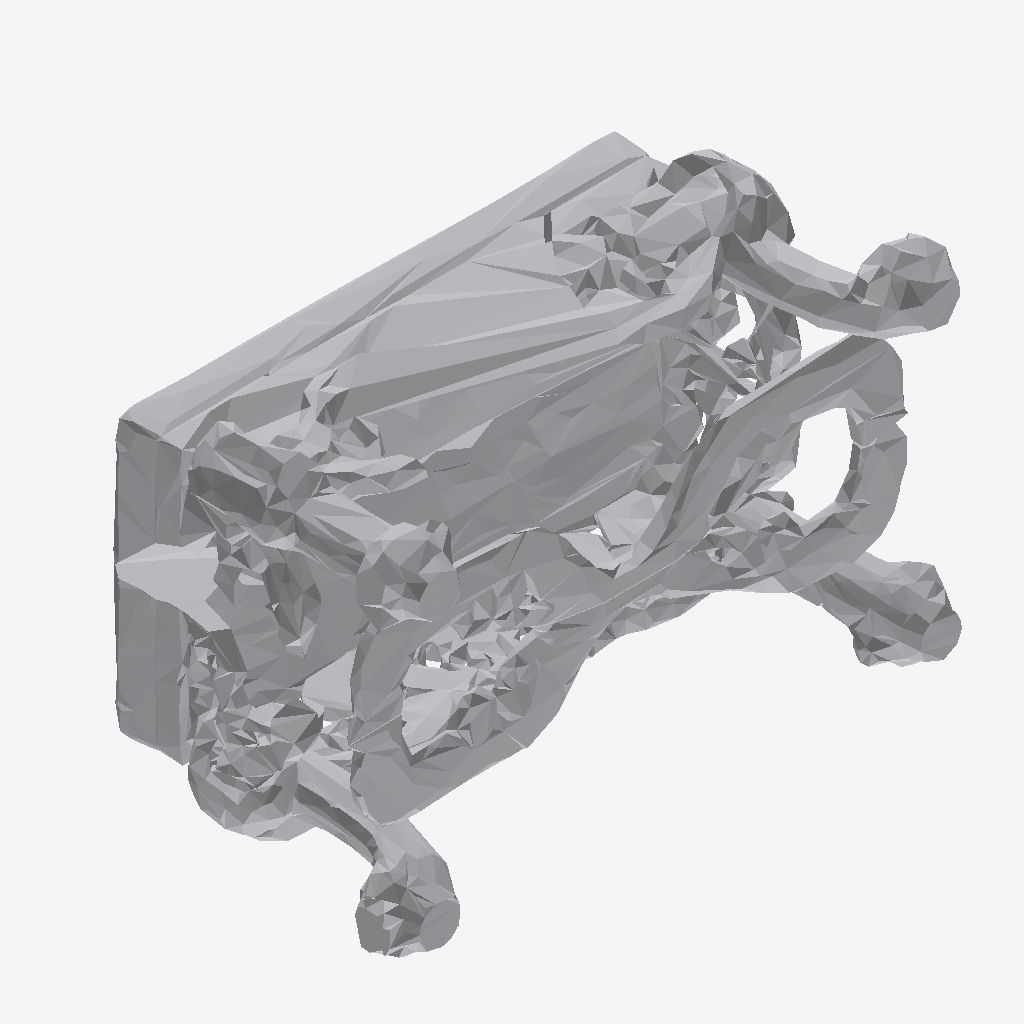
Isometric view of an IFC building model (IFC-SPF (STEP), schema IFC4, length unit metre), seen from the south-west, elements coloured by IFC class: 1 other element (light grey).
Extent 1.5 m × 1.0 m × 1.0 m (x, y, z). Storeys (1): Ground Floor at 0.00 m. Elements (1): 1 IfcFurniture.

HEADER;
FILE_DESCRIPTION(('ViewDefinition [CoordinationView]'),'2;1');
FILE_NAME('','2026-07-12T14:10:37',(''),(''),'IfcOpenShell 0.8.0','IfcOpenShell 0.8.0','');
FILE_SCHEMA(('IFC4'));
ENDSEC;
DATA;
#17=IFCPROJECT('2gipqBT5HAXe5Z9JT9JFRo',#5,'Office Project',$,$,$,$,(#15),#10);
#20=IFCSITE('0GaiKiJOHB0xcU8eC4dWpG',#5,'Site',$,$,#19,$,$,.ELEMENT.,$,$,$,$,$);
#22=IFCBUILDING('0gAo$01pH1Tfk1Usb9CUZz',#5,'Building',$,$,#21,$,$,.ELEMENT.,$,$,$);
#24=IFCBUILDINGSTOREY('14OlAqRsLA6wIEK1sTdVpT',#5,'Ground Floor',$,$,#23,$,$,.ELEMENT.,0.0);
#35=IFCFURNITURE('17JjmKBkDC9eETga6DyuU6',#5,'list08_stool',$,$,#34,#31,$,$);
ENDSEC;
